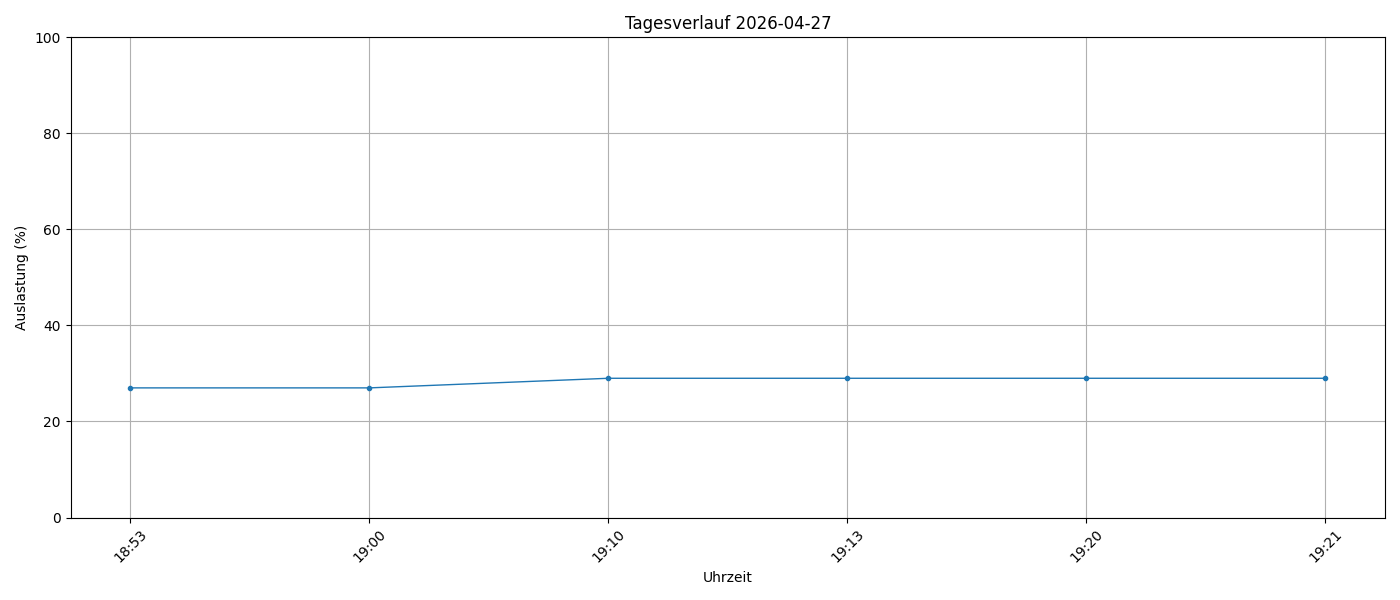

Values plotted in this chart, from the file beside it:
timestamp, load_percent
2026-04-27 18:53:58, 27
2026-04-27 19:00:01, 27
2026-04-27 19:10:01, 29
2026-04-27 19:13:56, 29
2026-04-27 19:20:01, 29
2026-04-27 19:21:36, 29
